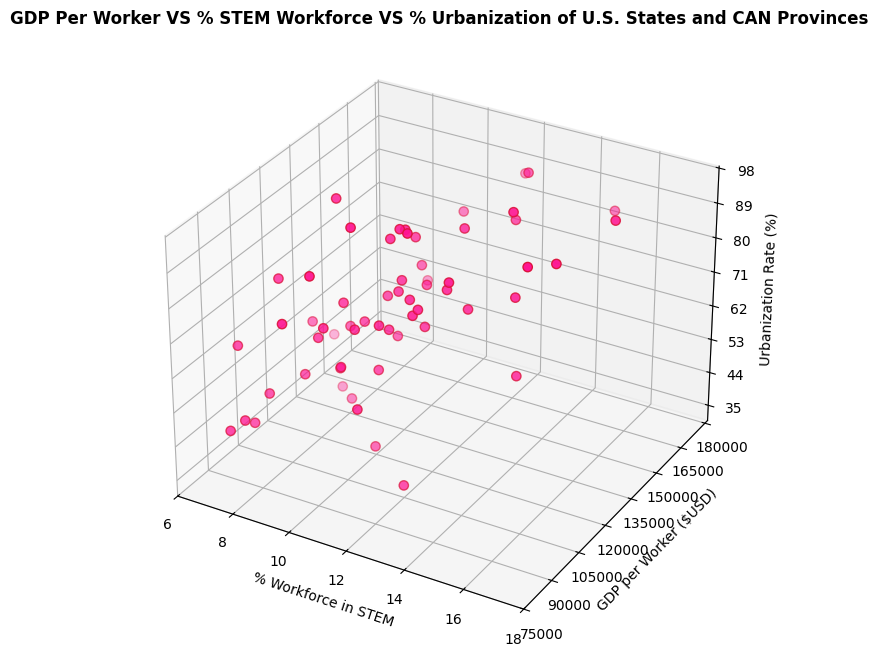

The matplotlib source for this figure:
import matplotlib.pyplot as plt

gdp_per_worker = [ #data set variable 1
    139054.84, 149734.53, 109288.54, 125959.58, 105513.48,
    108618.67, 161430.35, 130445.52, 151336.56, 155698.46,
    115580.11, 123660.61, 125564.36, 105291.61, 139067.20,
    125413.54, 120424.05, 117436.89, 108130.82, 115679.85,
    97305.39, 110828.50, 136466.34, 154533.14, 118758.52,
    128518.24, 92437.59, 113386.30, 100355.61, 125838.93,
    97301.50, 87770.63, 132602.75, 122842.78, 128198.93,
    140244.60, 120544.10, 174374.81, 123896.53, 126044.22,
    103241.15, 125437.60, 108254.73, 122930.41, 84554.68,
    126529.48, 96173.01, 121054.01, 134651.50, 111100.76,
    114426.02, 119158.00, 134314.49, 124530.50, 103321.59,
    133649.44, 175084.70, 119117.41, 117060.37, 119515.27
]

workforce_in_stem = [ #data set variable 2
    10.40, 9.90, 9.50, 10.70, 8.50, 7.40, 12.70, 14.60, 12.90, 10.80,
    9.50, 10.60, 10.20, 9.20, 11.90, 10.10, 9.10, 11.50, 9.60, 9.20,
    6.70, 10.60, 15.20, 16.10, 11.60, 12.70, 7.60, 10.60, 10.70, 8.40,
    7.80, 7.60, 11.00, 8.50, 14.40, 13.50, 11.20, 11.80, 11.50, 10.40,
    8.90, 10.60, 8.80, 12.40, 7.30, 12.10, 8.40, 11.10, 7.50, 9.90,
    10.50, 9.70, 10.50, 10.60, 12.10, 14.00, 14.90, 9.20, 10.70, 7.80
]

urbanization_rate = [ #data set variable 3
    74.30, 64.90, 57.70, 89.30, 55.50, 76.90, 94.20, 86.00, 86.30, 82.60,
    91.50, 74.10, 86.10, 69.20, 86.90, 71.20, 63.20, 72.30, 58.70, 71.50,
    62.60, 38.60, 85.60, 91.30, 73.50, 71.90, 46.30, 69.50, 53.40, 43.10,
    52.40, 49.00, 73.00, 94.10, 58.30, 93.80, 74.50, 87.40, 66.70, 61.00,
    82.80, 76.30, 64.60, 80.50, 47.00, 76.50, 72.40, 91.10, 51.50, 67.90,
    57.20, 66.20, 83.70, 89.80, 35.10, 75.60, 83.40, 44.60, 67.10, 62.00
]

#Create a figure with three-dimensional axes
fig = plt.figure(figsize = (12, 8))
ax = fig.add_subplot(111, projection = '3d')

#3D Scatter Plot tick values
y_ticks = [75000, 90000, 105000, 120000, 135000, 150000, 165000, 180000]
x_ticks = [6, 8, 10, 12, 14, 16, 18]
z_ticks = [35, 44, 53, 62, 71, 80, 89, 98]

ax.scatter(
    workforce_in_stem,   #X axis
    gdp_per_worker,      #Y axis
    urbanization_rate,   #Z axis
    color = 'deeppink',  #Dot color
    s = 45,              #Dot size
    edgecolor = 'crimson'  
)

#Set axis labels
ax.set_xlabel('% Workforce in STEM', fontsize = 10, fontname = 'Georgia')
ax.set_ylabel('GDP per Worker ($USD)', fontsize = 10, fontname = 'Georgia')
ax.set_zlabel('Urbanization Rate (%)', fontsize = 10, fontname = 'Georgia')
ax.set_title('GDP Per Worker VS % STEM Workforce VS % Urbanization of U.S. States and CAN Provinces',
    fontsize = 12, fontname = 'Georgia', fontweight = 'bold')

#Set ticks and adjust font
ax.set_xticks(x_ticks)
ax.set_xticklabels([str(x) for x in x_ticks], fontname = 'Georgia', fontsize = 10)

ax.set_yticks(y_ticks)
ax.set_yticklabels([str(y) for y in y_ticks], fontname = 'Georgia', fontsize = 10)  

ax.set_zticks(z_ticks)
ax.set_zticklabels([str(z) for z in z_ticks], fontname = 'Georgia', fontsize = 10)

plt.tight_layout() #Adjusts spacing
plt.grid(True)
plt.show()